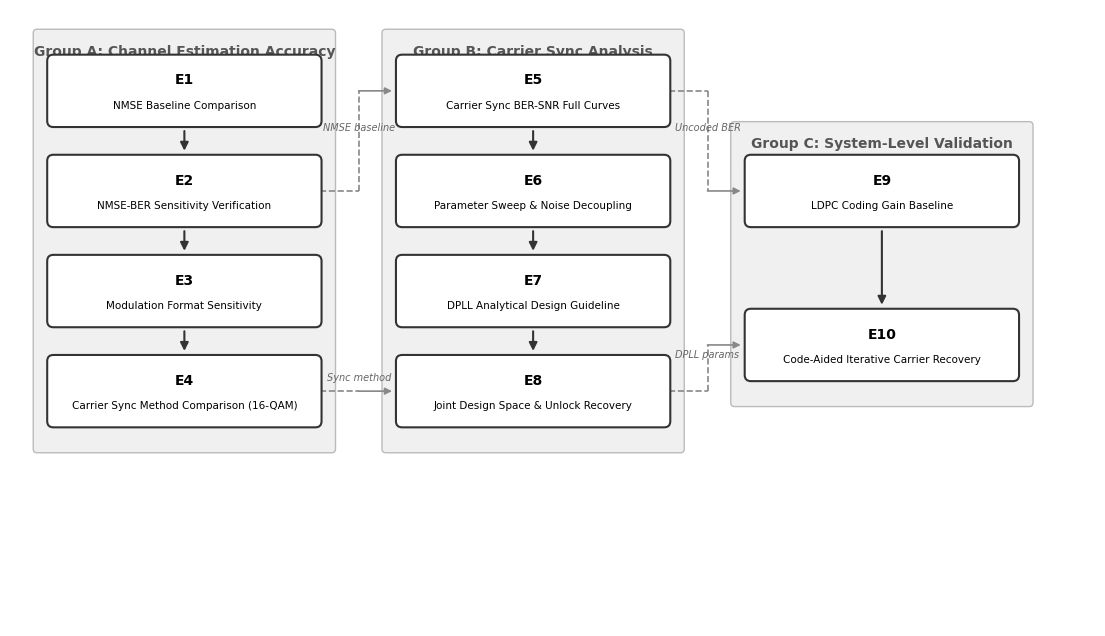

Recreate this plot in Python. (Note: this script raises an exception after producing the figure.)
#!/usr/bin/env python3
"""Generate experiment DAG figure in Visio engineering style."""

import matplotlib
matplotlib.use('Agg')
import matplotlib.pyplot as plt
from matplotlib.patches import FancyBboxPatch, FancyArrowPatch
from matplotlib.path import Path
import numpy as np

# Visio style colors
BOX_COLOR = '#FFFFFF'
BOX_EDGE = '#333333'
GROUP_COLOR = '#F0F0F0'
TEXT_COLOR = '#000000'
ARROW_COLOR = '#333333'
CROSS_ARROW_COLOR = '#888888'
LABEL_COLOR = '#666666'

# No CJK fonts available, use English
plt.rcParams['font.sans-serif'] = ['DejaVu Sans']
plt.rcParams['axes.unicode_minus'] = False

fig, ax = plt.subplots(1, 1, figsize=(14, 8))
ax.set_xlim(0, 14)
ax.set_ylim(0, 8)
ax.axis('off')
fig.patch.set_facecolor('white')


def draw_exp_box(ax, x, y, w, h, label, title):
    """Draw a white rounded rectangle experiment box."""
    box = FancyBboxPatch(
        (x, y), w, h,
        boxstyle="round,pad=0.02,rounding_size=0.08",
        facecolor=BOX_COLOR, edgecolor=BOX_EDGE, linewidth=1.5,
        zorder=3
    )
    ax.add_patch(box)
    ax.text(x + w/2, y + h*0.65, label, ha='center', va='center',
            fontsize=10, fontweight='bold', color=TEXT_COLOR, zorder=4)
    ax.text(x + w/2, y + h*0.28, title, ha='center', va='center',
            fontsize=7.5, color=TEXT_COLOR, zorder=4)


def draw_group_bg(ax, x, y, w, h, title):
    """Draw a light grey group background rectangle."""
    box = FancyBboxPatch(
        (x, y), w, h,
        boxstyle="round,pad=0.05,rounding_size=0.05",
        facecolor=GROUP_COLOR, edgecolor='#BBBBBB', linewidth=1.0,
        zorder=1
    )
    ax.add_patch(box)
    ax.text(x + w/2, y + h - 0.15, title, ha='center', va='top',
            fontsize=10, fontweight='bold', color='#555555', zorder=2)


def draw_vert_arrow(ax, x, y1, y2, color=ARROW_COLOR, lw=1.5):
    """Draw a vertical arrow from (x,y1) down to (x,y2)."""
    ax.annotate('',
        xy=(x, y2), xytext=(x, y1),
        arrowprops=dict(
            arrowstyle='-|>', color=color, lw=lw,
            shrinkA=4, shrinkB=4,
            mutation_scale=12,
        ),
        zorder=2
    )


def draw_l_arrow(ax, x1, y1, x2, y2, label='', color=CROSS_ARROW_COLOR, lw=1.2):
    """Draw an L-shaped dashed arrow: right then down, or right then up."""
    mid_x = (x1 + x2) / 2
    # Horizontal segment then vertical segment
    ax.plot([x1, mid_x], [y1, y1], color=color, lw=lw, linestyle='--', zorder=2)
    ax.plot([mid_x, mid_x], [y1, y2], color=color, lw=lw, linestyle='--', zorder=2)
    # Arrowhead at end
    ax.annotate('',
        xy=(x2, y2), xytext=(mid_x, y2),
        arrowprops=dict(
            arrowstyle='-|>', color=color, lw=lw,
            shrinkA=0, shrinkB=4,
            mutation_scale=10,
        ),
        zorder=2
    )
    if label:
        ax.text(mid_x, (y1 + y2) / 2 + 0.1, label, ha='center', va='bottom',
                fontsize=7, color=LABEL_COLOR, fontstyle='italic', zorder=4,
                rotation=0)


# Box dimensions
W = 3.5
H = 0.9

# --- Group A ---
XA = 0.5
draw_group_bg(ax, XA - 0.15, 2.3, W + 0.3, 5.4, 'Group A: Channel Estimation Accuracy')

E1y = 6.5; E2y = 5.2; E3y = 3.9; E4y = 2.6

draw_exp_box(ax, XA, E1y, W, H, 'E1', 'NMSE Baseline Comparison')
draw_exp_box(ax, XA, E2y, W, H, 'E2', 'NMSE-BER Sensitivity Verification')
draw_exp_box(ax, XA, E3y, W, H, 'E3', 'Modulation Format Sensitivity')
draw_exp_box(ax, XA, E4y, W, H, 'E4', 'Carrier Sync Method Comparison (16-QAM)')

# --- Group B ---
XB = 5.0
draw_group_bg(ax, XB - 0.15, 2.3, W + 0.3, 5.4, 'Group B: Carrier Sync Analysis')

E5y = 6.5; E6y = 5.2; E7y = 3.9; E8y = 2.6

draw_exp_box(ax, XB, E5y, W, H, 'E5', 'Carrier Sync BER-SNR Full Curves')
draw_exp_box(ax, XB, E6y, W, H, 'E6', 'Parameter Sweep & Noise Decoupling')
draw_exp_box(ax, XB, E7y, W, H, 'E7', 'DPLL Analytical Design Guideline')
draw_exp_box(ax, XB, E8y, W, H, 'E8', 'Joint Design Space & Unlock Recovery')

# --- Group C ---
XC = 9.5
draw_group_bg(ax, XC - 0.15, 2.9, W + 0.3, 3.6, 'Group C: System-Level Validation')

E9y = 5.2; E10y = 3.2

draw_exp_box(ax, XC, E9y, W, H, 'E9', 'LDPC Coding Gain Baseline')
draw_exp_box(ax, XC, E10y, W, H, 'E10', 'Code-Aided Iterative Carrier Recovery')

# --- Arrows ---
# Group A internal (vertical, solid)
draw_vert_arrow(ax, XA + W/2, E1y, E2y + H)
draw_vert_arrow(ax, XA + W/2, E2y, E3y + H)
draw_vert_arrow(ax, XA + W/2, E3y, E4y + H)

# Group B internal (vertical, solid)
draw_vert_arrow(ax, XB + W/2, E5y, E6y + H)
draw_vert_arrow(ax, XB + W/2, E6y, E7y + H)
draw_vert_arrow(ax, XB + W/2, E7y, E8y + H)

# Group C internal (vertical, solid)
draw_vert_arrow(ax, XC + W/2, E9y, E10y + H)

# Cross-group arrows (dashed, L-shaped)
# E2 -> E5: from E2 right edge to E5 left edge (E2 y-center -> E5 y-center)
draw_l_arrow(ax, XA + W, E2y + H/2, XB, E5y + H/2, label='NMSE baseline')

# E4 -> E8: from E4 right edge to E8 left edge
draw_l_arrow(ax, XA + W, E4y + H/2, XB, E8y + H/2, label='Sync method')

# E5 -> E9: from E5 right edge to E9 left edge
draw_l_arrow(ax, XB + W, E5y + H/2, XC, E9y + H/2, label='Uncoded BER')

# E8 -> E10: from E8 right edge to E10 left edge
draw_l_arrow(ax, XB + W, E8y + H/2, XC, E10y + H/2, label='DPLL params')

plt.savefig('/mnt/d/code/study/research-protocol/毕设/开题报告/figures/fig_experiment_dag.png',
            dpi=300, bbox_inches='tight', facecolor='white')
print('Saved fig_experiment_dag.png')
